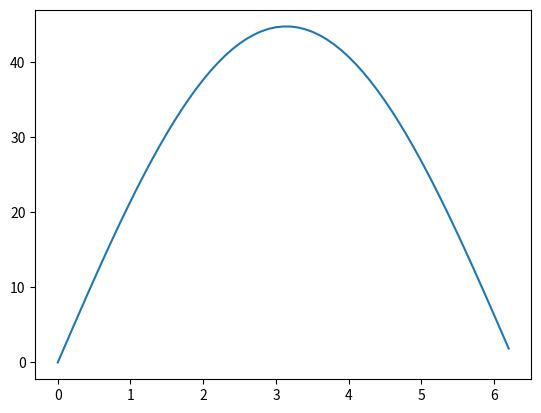

Python code for this plot:
from cmath import phase

import matplotlib.pyplot as plt
import numpy as np

# simulate some data
dt = 0.001
t = np.arange(0, 1, dt)
f = 20

# generate base signal
v = np.sin(2.0 * np.pi * f * t)

# generate test signals to iterate over base signals
phase_test = np.arange(0, 2.0 * np.pi, 0.1)
v_test = [np.sin(2.0 * np.pi * f * t + p) for p in phase_test]


# make euclidean distance function
def euclidean(u, v):
    """
    euclidean computes the Euclidean distance between two arrays.

    Parameters
    ----------
    u : array
        The first array
    v : array
        The second array

    Returns
    -------
    float
        The Euclidean distance between the arrays.
    """
    return np.sqrt(np.sum(np.abs(u - v) ** 2))


# test the function
euc = euclidean(v, v_test[0])

# iterate
distances = [euclidean(v, x) for x in v_test]

# plot distances as function of phases
plt.plot(phase_test, distances)
plt.show()
